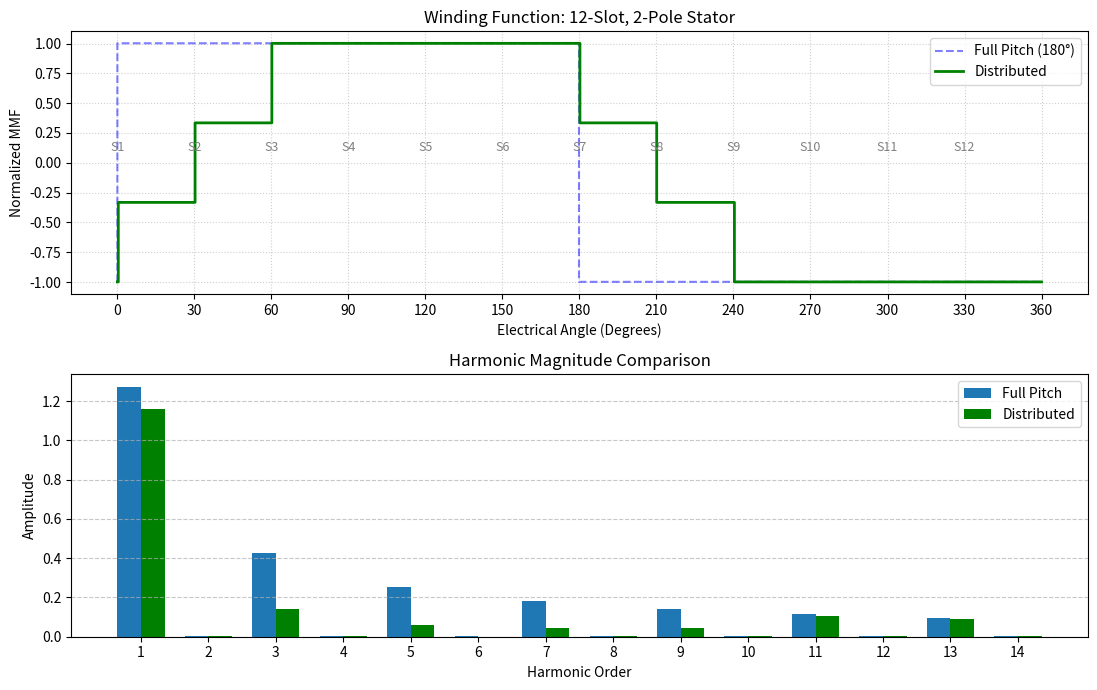

Recreate this plot in Python.
import numpy as np
import matplotlib.pyplot as plt

S = 12          # Number of slots
p=1
slot_pitch_deg = 360 / S  # 30 degrees per slot

# Coil Location Tracker
coil_full = np.zeros(S)
coil_pitch = np.zeros(S)
coil_distr = np.zeros(S)

# place coils
coil_full[0] = 1
coil_full[6] = -1

# coil_pitch[1] = 1
# coil_pitch[5] = -1
# coil_pitch[7] = -1
# coil_pitch[11] = 1

coil_pitch[0] = 1
coil_pitch[5] = -1
coil_pitch[6] = -1
coil_pitch[11] = 1

coil_distr[0] = 1/3
coil_distr[1] = 1/3
coil_distr[2] = 1/3
# coil_distr[3] = 1/4
coil_distr[6] = -1/3
coil_distr[7] = -1/3
coil_distr[8] = -1/3
# coil_distr[9] = -1/4

theta = np.linspace(0, 360, 1000)

def getWF(coil_placement):
    wf = np.zeros_like(theta)
    for ii in range(len(theta)):
        index = int(np.floor(theta[ii] / slot_pitch_deg))
        if index == S: index = 0
        if ii > 0:
            wf[ii] = wf[ii-1] + coil_placement[index]
        else:
            wf[ii] = coil_placement[index]

    return wf - np.mean(wf)

def getWF_alt(coil_placement):
    wf = np.zeros_like(theta)
    for ii in range(len(coil_placement)):
        start_angle = ii*slot_pitch_deg
        pulse = coil_placement[ii] * np.where(theta > start_angle, 1, 0)
        wf += pulse

    return wf - np.mean(wf)

wf_full = getWF_alt(2*coil_full)
wf_short = getWF_alt(coil_pitch)
wf_dist = getWF_alt(2*coil_distr)

# --- Plotting ---
fig, (ax1, ax2) = plt.subplots(2, 1, figsize=(11, 7))

# Subplot 1: Winding Function with Coil Markers
ax1.step(theta, wf_full, label='Full Pitch (180°)', alpha=0.5, color='blue', linestyle='--')
# ax1.step(theta, wf_short, label=f'Short Pitch', color='red', where='post', linewidth=2)
ax1.step(theta, wf_dist, label=f'Distributed', color='green', where='post', linewidth=2)

# Add Coil Placement Markers for Short Pitch
# Phase A: Slots 1,2 (Go) and Slots 6,7 (Return)
# go_slots = [0, 30]
# return_slots = [0 + gamma_deg, 30 + gamma_deg]

# ax1.scatter(go_slots, [0, 0,], color='blue', s=100, label='Coil Side: Go (In)', zorder=5)
# ax1.scatter(return_slots, [0, 0], facecolors='none', edgecolors='blue', s=100, 
#             linewidth=2, label='Coil Side: Return (Out)', zorder=5)

# Labeling slots
for i in range(S):
    ax1.annotate(f'S{i+1}', (i*slot_pitch_deg, 0.1), ha='center', fontsize=9, color='gray')

ax1.set_title(f'Winding Function: {S}-Slot, {2*p}-Pole Stator')
ax1.set_xlabel('Electrical Angle (Degrees)')
ax1.set_ylabel('Normalized MMF')
ax1.set_xticks(np.arange(0, 361, 30))
ax1.grid(True, linestyle=':', alpha=0.6)
ax1.legend(loc='upper right')

# Subplot 2: FFT Comparison
N = len(wf_short)
fft_full = np.abs(np.fft.rfft(wf_full)) / (N / 2)
fft_short = np.abs(np.fft.rfft(wf_short)) / (N / 2)
fft_dist = np.abs(np.fft.rfft(wf_dist)) / (N / 2)
harmonics = np.arange(1, 15)

width = 0.35
ax2.bar(harmonics - width/2, fft_full[1:15], width, label='Full Pitch')
# ax2.bar(harmonics + width/2, fft_short[1:15], width, label='Short Pitch', color='red')
ax2.bar(harmonics + width/2, fft_dist[1:15], width, label='Distributed', color='green')

ax2.set_title('Harmonic Magnitude Comparison')
ax2.set_xlabel('Harmonic Order')
ax2.set_ylabel('Amplitude')
ax2.set_xticks(harmonics)
ax2.grid(axis='y', linestyle='--', alpha=0.7)
ax2.legend()

plt.tight_layout()
plt.show()
